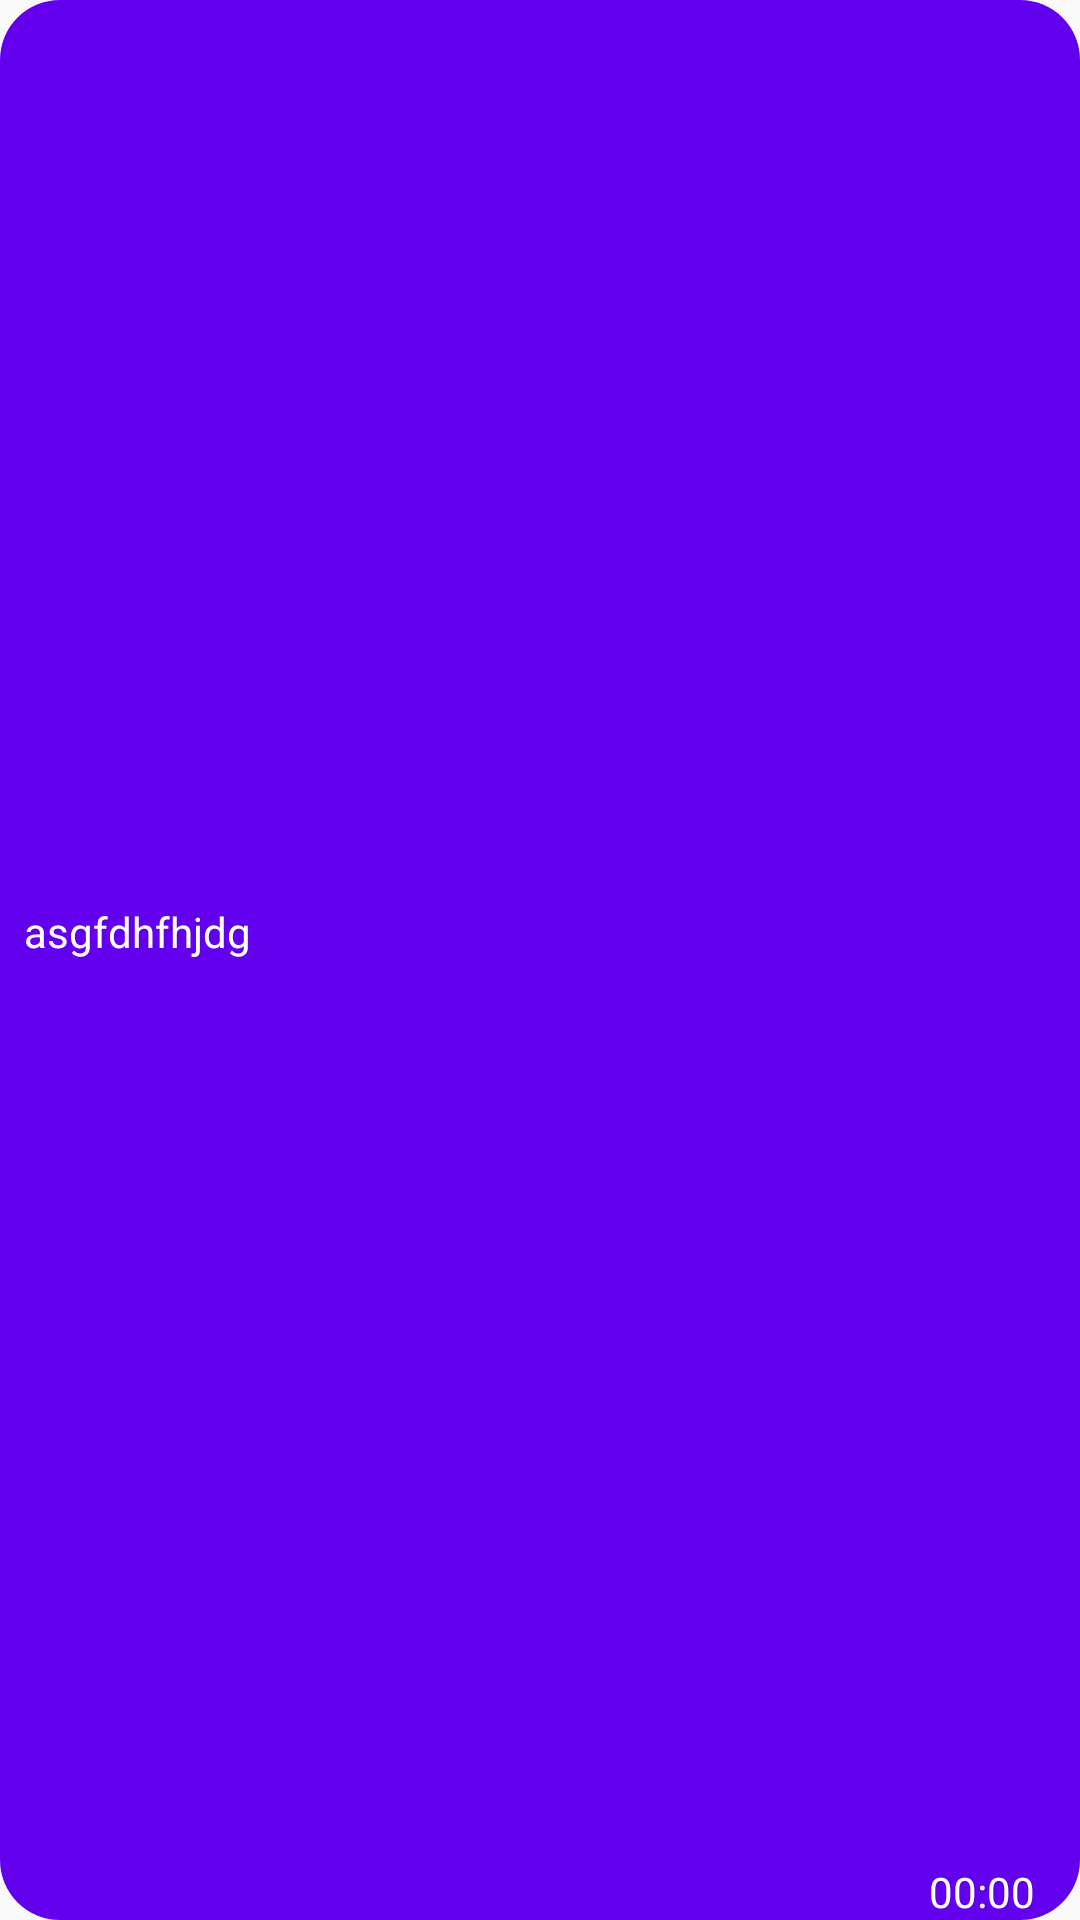

This screen was rendered from an Android layout file. Write that file and the resources it references.
<!-- AndroidManifest.xml: application theme Theme.ClownMassegeFix -->
<!-- res/layout/incoming_message.xml -->
<?xml version="1.0" encoding="utf-8"?>
<androidx.constraintlayout.widget.ConstraintLayout xmlns:android="http://schemas.android.com/apk/res/android"
    xmlns:app="http://schemas.android.com/apk/res-auto"
    xmlns:tools="http://schemas.android.com/tools"
    android:layout_width="wrap_content"
    android:layout_height="wrap_content"
    android:layout_gravity="right"
    android:background="@drawable/incoming_background"
    android:minWidth="100dp">

    <TextView
        android:id="@+id/messageText"
        android:layout_width="wrap_content"
        android:layout_height="wrap_content"
        android:layout_above="@+id/timeText"
        android:layout_alignParentLeft="true"
        android:layout_alignParentRight="true"
        android:layout_gravity="left"
        android:paddingStart="8dp"
        android:paddingTop="3dp"
        android:paddingEnd="8dp"
        android:paddingBottom="3dp"
        android:text="asgfdhfhjdg"
        android:textColor="@color/white"
        app:layout_constraintBottom_toTopOf="@+id/timeText"
        app:layout_constraintEnd_toEndOf="parent"
        app:layout_constraintHorizontal_bias="0.0"
        app:layout_constraintStart_toStartOf="parent"
        app:layout_constraintTop_toTopOf="parent" />

    <TextView
        android:id="@+id/timeText"
        android:layout_width="wrap_content"
        android:layout_height="wrap_content"
        android:layout_alignWithParentIfMissing="false"
        android:layout_alignParentEnd="true"
        android:layout_alignParentBottom="true"
        android:layout_gravity="bottom"
        android:layout_weight="1"
        android:gravity="bottom"
        android:paddingRight="15dp"
        android:text="00:00"
        android:textColor="@color/white"
        app:layout_constraintBottom_toBottomOf="parent"
        app:layout_constraintEnd_toEndOf="parent"
        app:layout_constraintHorizontal_bias="1.0"
        app:layout_constraintStart_toStartOf="parent" />

</androidx.constraintlayout.widget.ConstraintLayout>
<!-- resources referenced by this layout -->
<resources>
  <color name="white">#FFFFFFFF</color>
  <!-- drawable incoming_background (drawable) -->
  <?xml version="1.0" encoding="utf-8"?>
      <shape android:shape="rectangle"
          xmlns:android="http://schemas.android.com/apk/res/android">
      <solid android:color="@color/design_default_color_primary"/>
      <corners android:radius="20dp"/>
      </shape>
  <style name="Theme.ClownMassegeFix" parent="Theme.AppCompat.DayNight.NoActionBar">
          
          <item name="colorPrimary">@color/purple_500</item>
          <item name="colorPrimaryVariant">@color/purple_700</item>
          <item name="colorOnPrimary">@color/white</item>
          
          <item name="colorSecondary">@color/teal_200</item>
          <item name="colorSecondaryVariant">@color/teal_700</item>
          <item name="colorOnSecondary">@color/black</item>
          
          <item name="android:statusBarColor" tools:targetApi="l">?attr/colorPrimaryVariant</item>
          
      </style>
  <color name="purple_500">#FF6200EE</color>
  <color name="purple_700">#FF3700B3</color>
  <color name="teal_200">#FF03DAC5</color>
  <color name="teal_700">#FF018786</color>
  <color name="black">#FF000000</color>
</resources>
